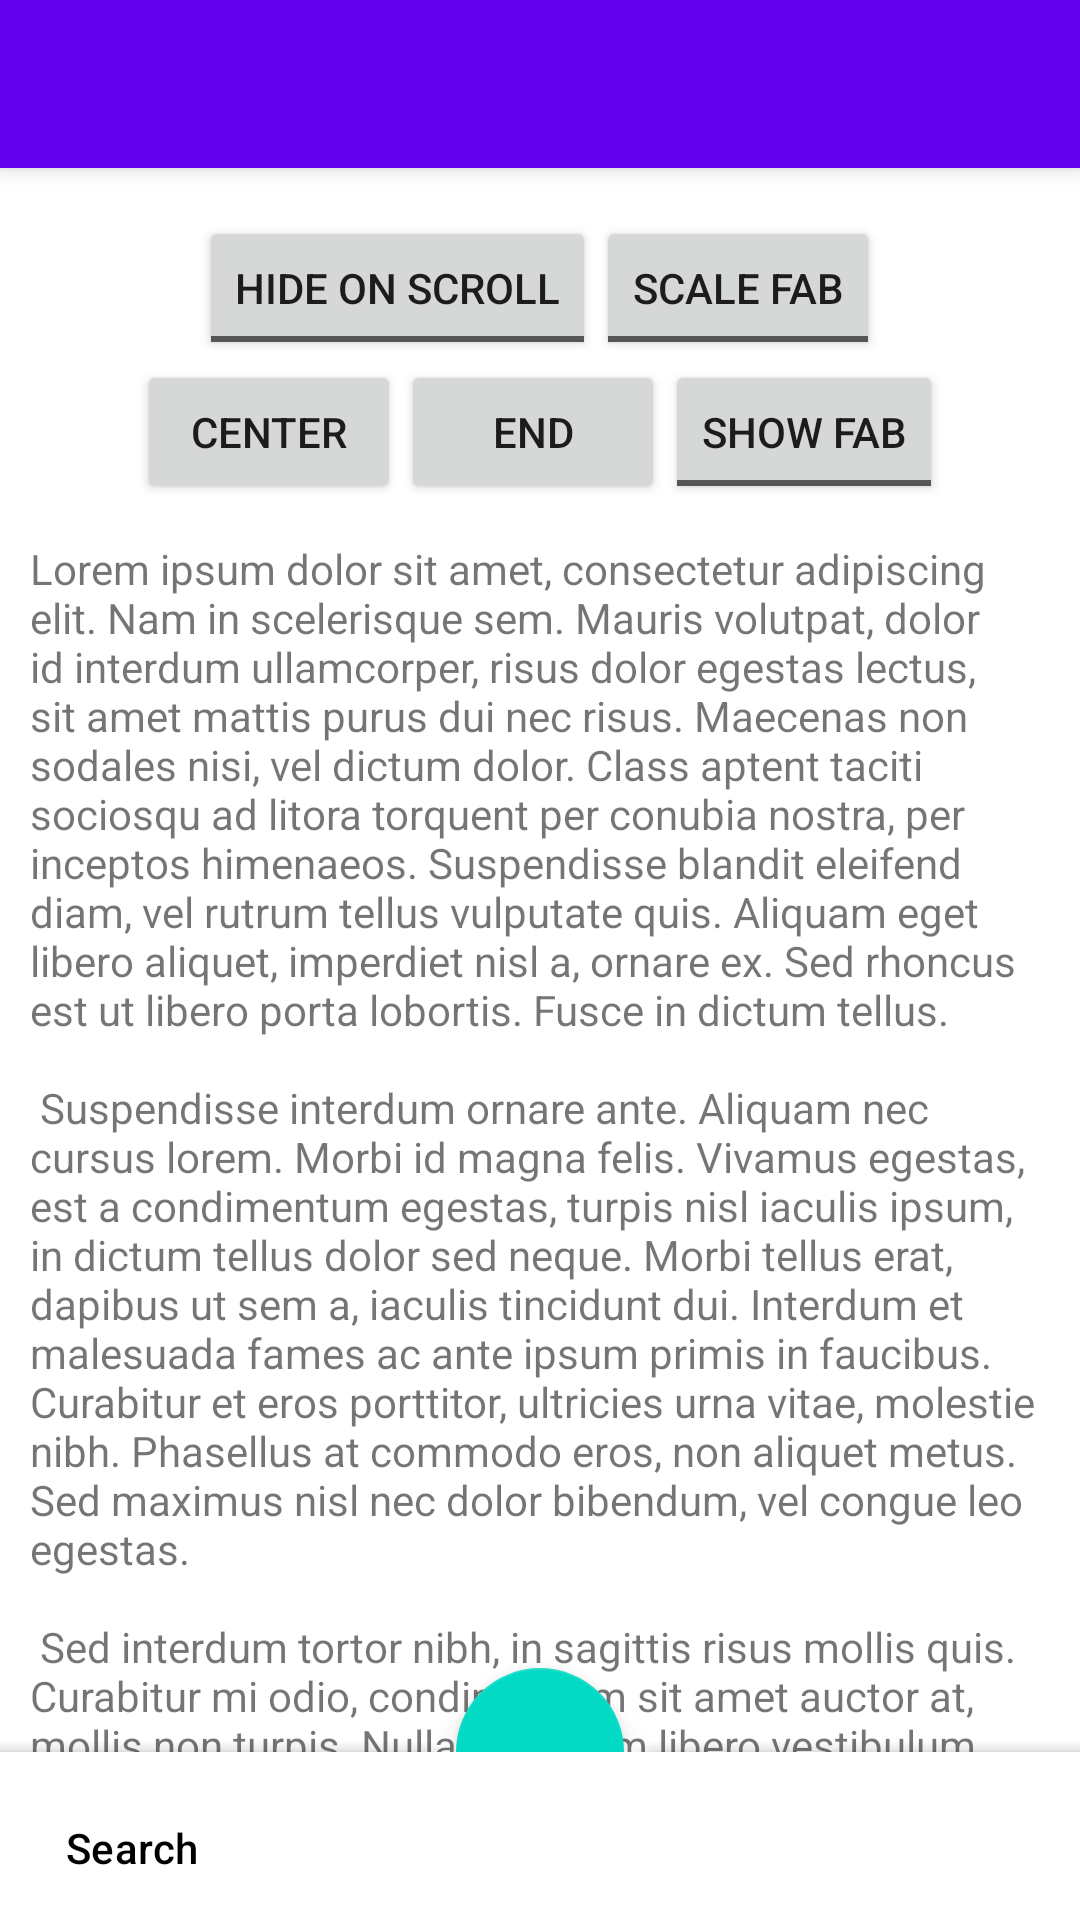

Here is an Android app screen rendered from its layout file. Give the layout XML and the strings, colors and styles it references.
<!-- AndroidManifest.xml: application theme Theme.ImageLoadMoreVIew -->
<!-- res/layout/activity_cat_bottomappbar_fragment.xml -->
<?xml version="1.0" encoding="utf-8"?>
<androidx.coordinatorlayout.widget.CoordinatorLayout
    xmlns:android="http://schemas.android.com/apk/res/android"
    xmlns:app="http://schemas.android.com/apk/res-auto"
    android:id="@+id/coordinator_layout"
    android:layout_width="match_parent"
    android:layout_height="match_parent"
    android:fitsSystemWindows="true">

  <include layout="@layout/activity_cat_bottomappbar_content"/>

  <com.google.android.material.bottomappbar.BottomAppBar
      android:id="@+id/bar"
      android:layout_width="match_parent"
      android:layout_height="wrap_content"
      android:layout_gravity="bottom"
      app:navigationIcon="@drawable/ic_drawer_menu_24px"
      app:navigationContentDescription="@string/cat_bottomappbar_navigation_button_content_description"
      android:fitsSystemWindows="true"/>

  <com.google.android.material.floatingactionbutton.FloatingActionButton
      android:id="@+id/fab"
      android:layout_width="wrap_content"
      android:layout_height="wrap_content"
      android:contentDescription="@string/cat_bottomappbar_fab_button_content_description"
      app:layout_anchor="@id/bar"
      />

  <FrameLayout
      android:id="@+id/bottom_drawer"
      android:layout_width="match_parent"
      android:layout_height="wrap_content"
      android:elevation="16dp"
      app:behavior_hideable="true"
      app:layout_behavior="@string/bottom_sheet_behavior">

    <com.google.android.material.navigation.NavigationView
        android:id="@+id/navigation_view"
        android:layout_width="match_parent"
        android:layout_height="wrap_content"
        app:menu="@menu/demo_primary"/>
  </FrameLayout>

</androidx.coordinatorlayout.widget.CoordinatorLayout>
<!-- res/layout/activity_cat_bottomappbar_content.xml (included above) -->
<?xml version="1.0" encoding="utf-8"?>
<merge xmlns:android="http://schemas.android.com/apk/res/android"
    xmlns:app="http://schemas.android.com/apk/res-auto">
  <com.google.android.material.appbar.AppBarLayout
      android:layout_width="match_parent"
      android:layout_height="wrap_content"
      android:fitsSystemWindows="true">

    <androidx.appcompat.widget.Toolbar
        android:id="@+id/toolbar"
        android:layout_width="match_parent"
        android:layout_height="wrap_content"/>
  </com.google.android.material.appbar.AppBarLayout>

  <androidx.core.widget.NestedScrollView
      android:layout_width="match_parent"
      android:layout_height="match_parent"
      app:layout_behavior="@string/appbar_scrolling_view_behavior">

    <LinearLayout
        android:layout_width="match_parent"
        android:layout_height="wrap_content"
        android:paddingTop="16dp"
        android:orientation="vertical">

      <LinearLayout
        android:layout_width="match_parent"
        android:layout_height="wrap_content"
        android:gravity="center_horizontal"
        android:orientation="horizontal">

        <ToggleButton
          android:id="@+id/bar_scroll_toggle"
          android:layout_width="wrap_content"
          android:layout_height="wrap_content"
          android:textOff="@string/cat_bottomappbar_scroll_hide"
          android:textOn="@string/cat_bottomappbar_scroll_hide"/>

        <ToggleButton
          android:id="@+id/fab_animation_mode_toggle"
          android:layout_width="wrap_content"
          android:layout_height="wrap_content"
          android:textOff="@string/cat_bottomappbar_fab_anim_scale"
          android:textOn="@string/cat_bottomappbar_fab_anim_slide"/>

      </LinearLayout>

      <LinearLayout
          android:layout_width="match_parent"
          android:layout_height="wrap_content"
          android:gravity="center_horizontal"
          android:orientation="horizontal"
          android:paddingBottom="2dp">

        <Button
            android:id="@+id/center"
            android:layout_width="wrap_content"
            android:layout_height="wrap_content"
            android:insetLeft="4dp"
            android:insetRight="4dp"
            android:text="@string/cat_bottomappbar_center"/>

        <Button
            android:id="@+id/end"
            android:layout_width="wrap_content"
            android:layout_height="wrap_content"
            android:insetLeft="4dp"
            android:insetRight="4dp"
            android:text="@string/cat_bottomappbar_end"/>

        <ToggleButton
            android:id="@+id/attach_toggle"
            android:layout_width="wrap_content"
            android:layout_height="wrap_content"
            android:textOff="@string/cat_bottomappbar_fab_show"
            android:textOn="@string/cat_bottomappbar_fab_hide"/>
      </LinearLayout>

      <TextView
          android:layout_width="wrap_content"
          android:layout_height="wrap_content"
          android:padding="10dp"
          android:text="@string/cat_bottomappbar_lorem_ipsum"/>
    </LinearLayout>

  </androidx.core.widget.NestedScrollView>
</merge>
<!-- resources referenced by this layout -->
<resources>
  <string name="cat_bottomappbar_center">Center</string>
  <string name="cat_bottomappbar_end">End</string>
  <string name="cat_bottomappbar_fab_anim_scale">Scale fab</string>
  <string name="cat_bottomappbar_fab_anim_slide">Slide fab</string>
  <string name="cat_bottomappbar_fab_button_content_description">FAB</string>
  <string name="cat_bottomappbar_fab_hide">Hide Fab</string>
  <string name="cat_bottomappbar_fab_show">Show Fab</string>
  <string name="cat_bottomappbar_lorem_ipsum" translatable="false">Lorem ipsum dolor sit amet, consectetur adipiscing elit. Nam in scelerisque sem. Mauris volutpat, dolor id interdum ullamcorper, risus dolor egestas lectus, sit amet mattis purus dui nec risus. Maecenas non sodales nisi, vel dictum dolor. Class aptent taciti sociosqu ad litora torquent per conubia nostra, per inceptos himenaeos. Suspendisse blandit eleifend diam, vel rutrum tellus vulputate quis. Aliquam eget libero aliquet, imperdiet nisl a, ornare ex. Sed rhoncus est ut libero porta lobortis. Fusce in dictum tellus.\n\n
  Suspendisse interdum ornare ante. Aliquam nec cursus lorem. Morbi id magna felis. Vivamus egestas, est a condimentum egestas, turpis nisl iaculis ipsum, in dictum tellus dolor sed neque. Morbi tellus erat, dapibus ut sem a, iaculis tincidunt dui. Interdum et malesuada fames ac ante ipsum primis in faucibus. Curabitur et eros porttitor, ultricies urna vitae, molestie nibh. Phasellus at commodo eros, non aliquet metus. Sed maximus nisl nec dolor bibendum, vel congue leo egestas.\n\n
  Sed interdum tortor nibh, in sagittis risus mollis quis. Curabitur mi odio, condimentum sit amet auctor at, mollis non turpis. Nullam pretium libero vestibulum, finibus orci vel, molestie quam. Fusce blandit tincidunt nulla, quis sollicitudin libero facilisis et. Integer interdum nunc ligula, et fermentum metus hendrerit id. Vestibulum lectus felis, dictum at lacinia sit amet, tristique id quam. Cras eu consequat dui. Suspendisse sodales nunc ligula, in lobortis sem porta sed. Integer id ultrices magna, in luctus elit. Sed a pellentesque est.\n\n
  Aenean nunc velit, lacinia sed dolor sed, ultrices viverra nulla. Etiam a venenatis nibh. Morbi laoreet, tortor sed facilisis varius, nibh orci rhoncus nulla, id elementum leo dui non lorem. Nam mollis ipsum quis auctor varius. Quisque elementum eu libero sed commodo. In eros nisl, imperdiet vel imperdiet et, scelerisque a mauris. Pellentesque varius ex nunc, quis imperdiet eros placerat ac. Duis finibus orci et est auctor tincidunt. Sed non viverra ipsum. Nunc quis augue egestas, cursus lorem at, molestie sem. Morbi a consectetur ipsum, a placerat diam. Etiam vulputate dignissim convallis. Integer faucibus mauris sit amet finibus convallis.\n\n
  Phasellus in aliquet mi. Pellentesque habitant morbi tristique senectus et netus et malesuada fames ac turpis egestas. In volutpat arcu ut felis sagittis, in finibus massa gravida. Pellentesque id tellus orci. Integer dictum, lorem sed efficitur ullamcorper, libero justo consectetur ipsum, in mollis nisl ex sed nisl. Donec maximus ullamcorper sodales. Praesent bibendum rhoncus tellus nec feugiat. In a ornare nulla. Donec rhoncus libero vel nunc consequat, quis tincidunt nisl eleifend. Cras bibendum enim a justo luctus vestibulum. Fusce dictum libero quis erat maximus, vitae volutpat diam dignissim."</string>
  <string name="cat_bottomappbar_navigation_button_content_description">Show navigation drawer</string>
  <string name="cat_bottomappbar_scroll_hide">Hide on scroll</string>
  <color name="purple_500">#FF6200EE</color>
  <color name="purple_700">#FF3700B3</color>
  <color name="white">#FFFFFFFF</color>
  <color name="teal_200">#FF03DAC5</color>
  <color name="teal_700">#FF018786</color>
  <color name="black">#FF000000</color>
</resources>
